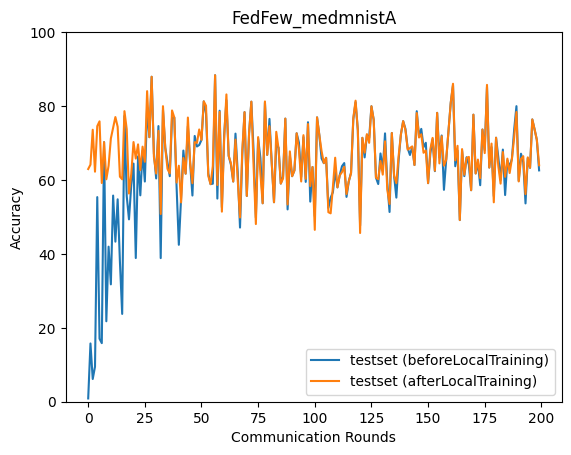

The data file committed next to this chart (first rows):
epoch, accuracy_test_before, accuracy_test_after
0, 0.885, 62.96
1, 15.76, 64.15
2, 6.146, 73.59
3, 9.467, 62.24
4, 55.36, 74.56
5, 17.05, 75.86
6, 15.85, 59.18
7, 70.23, 70.23
8, 21.77, 60.19
9, 41.95, 63.85
10, 31.76, 71.23
11, 55.78, 74.07
12, 43.31, 77.02
13, 54.77, 74.39
14, 37.85, 60.89
15, 23.76, 60.17
16, 77.3, 78.61
17, 55.66, 73.76
18, 49.34, 56.33
19, 58.58, 61.6
20, 64.43, 70.26
21, 38.88, 65.78
22, 66.39, 69.62
23, 55.84, 62.67
24, 67.87, 69.01
25, 59.58, 64.92
26, 79.61, 84.03
27, 71.58, 71.58
28, 87.92, 87.92
29, 67.21, 66.25
30, 60.41, 61.74
31, 74.58, 73.29
32, 38.86, 50.79
33, 78.94, 79.96
34, 68.79, 68.74
35, 64.69, 63
36, 61.02, 61.78
37, 76.79, 78.81
38, 76.9, 76.9
39, 58.29, 59.3
40, 42.46, 63.85
41, 55.41, 53.93
42, 67.96, 65.95
43, 61.71, 61.71
44, 74.53, 76.89
45, 64.37, 64.66
46, 55.79, 59.11
47, 71.91, 70.23
48, 69.06, 70.04
49, 69.47, 73.67
50, 70.84, 70.84
51, 81.27, 81.27
52, 78.01, 80.09
53, 61.73, 61.08
54, 58.87, 58.87
55, 58.99, 63.76
56, 88.34, 88.34
57, 54.96, 58.64
58, 78.73, 78.41
59, 52.59, 51.43
... 140 more rows
